6-way image classification set "data" from GitHub (kuraryu405/ai-bread); label vocabulary: baguette, bread, campagne, danish, roll, twist.

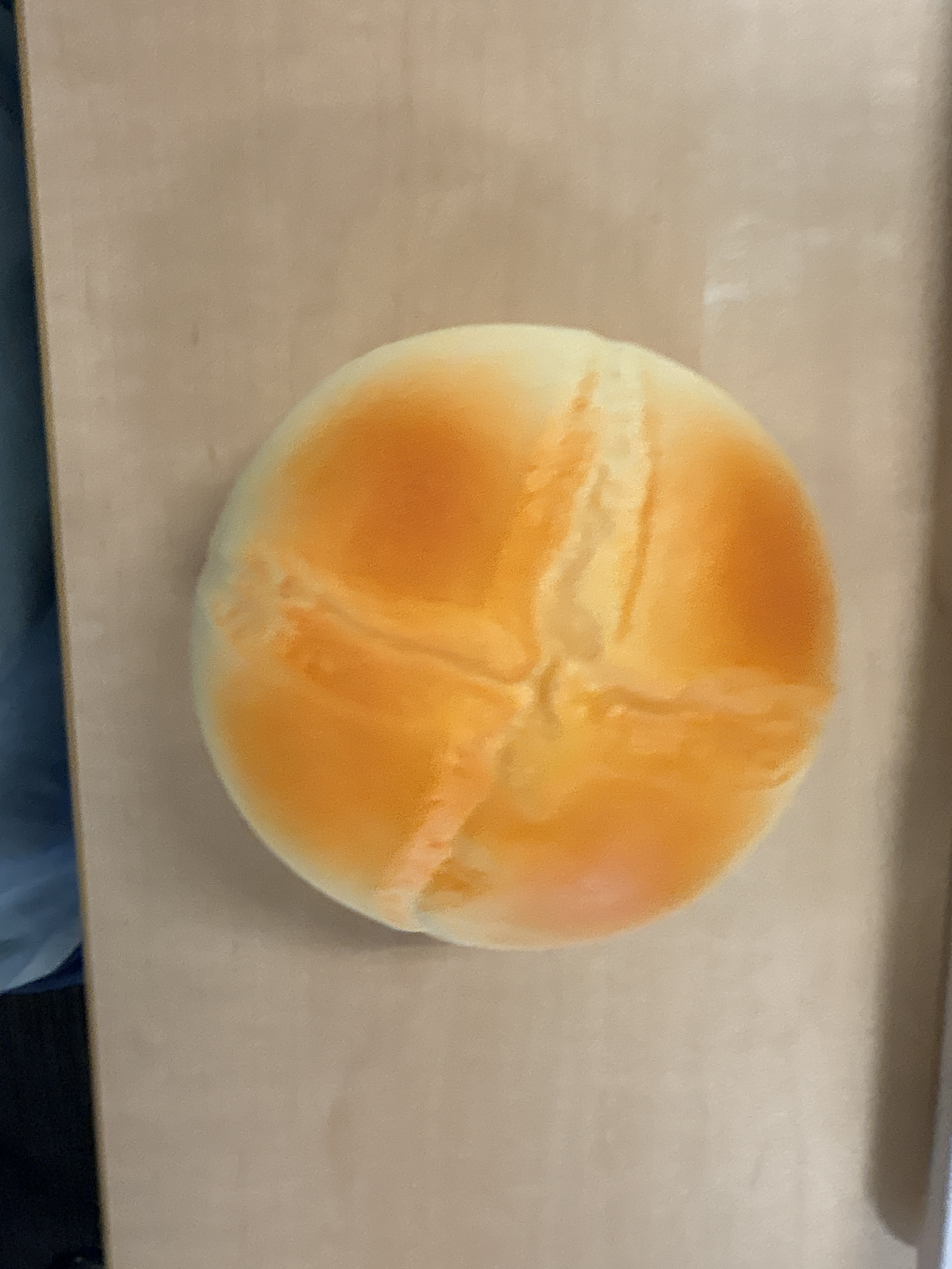
Label: campagne

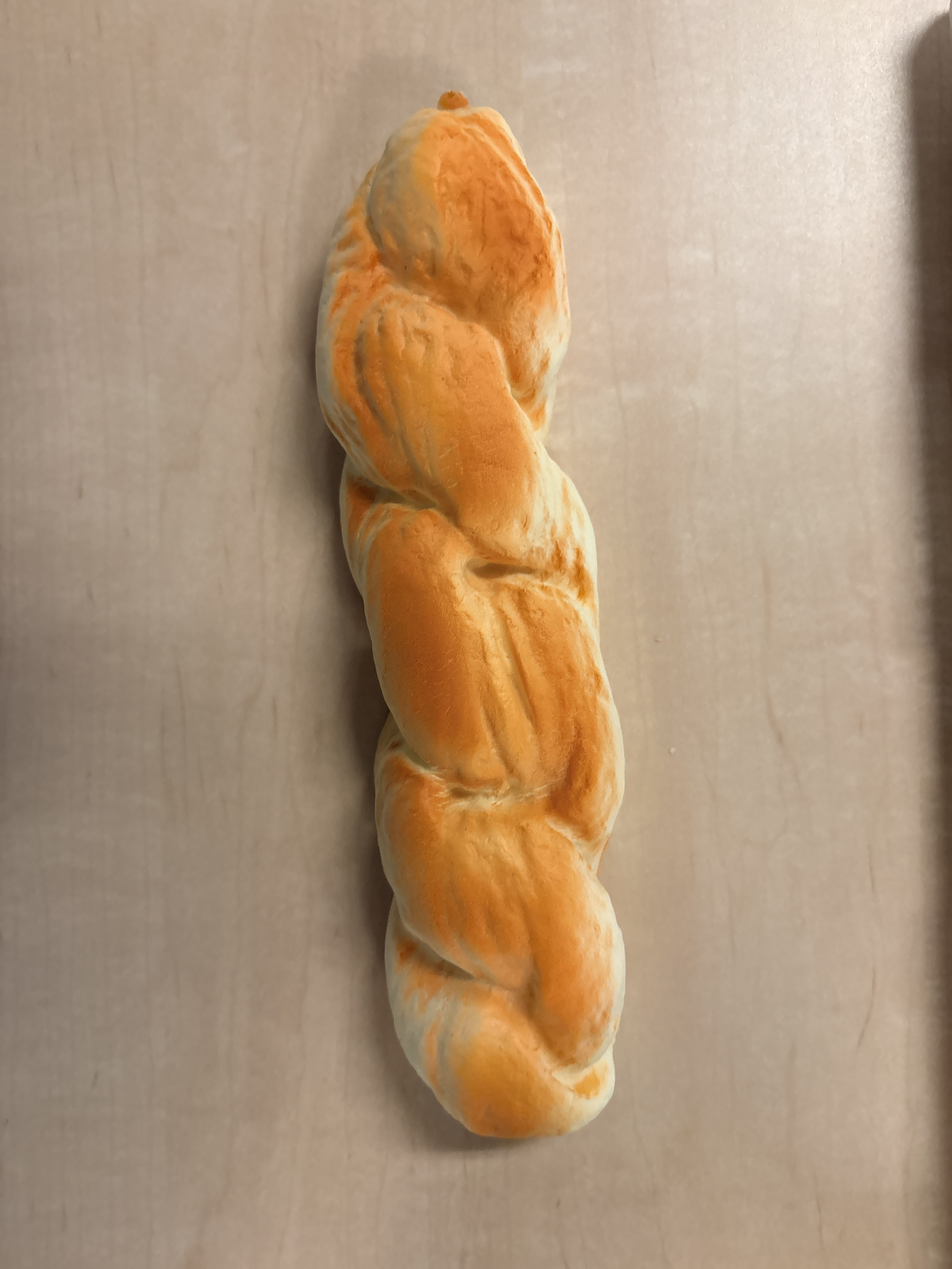
Label: twist

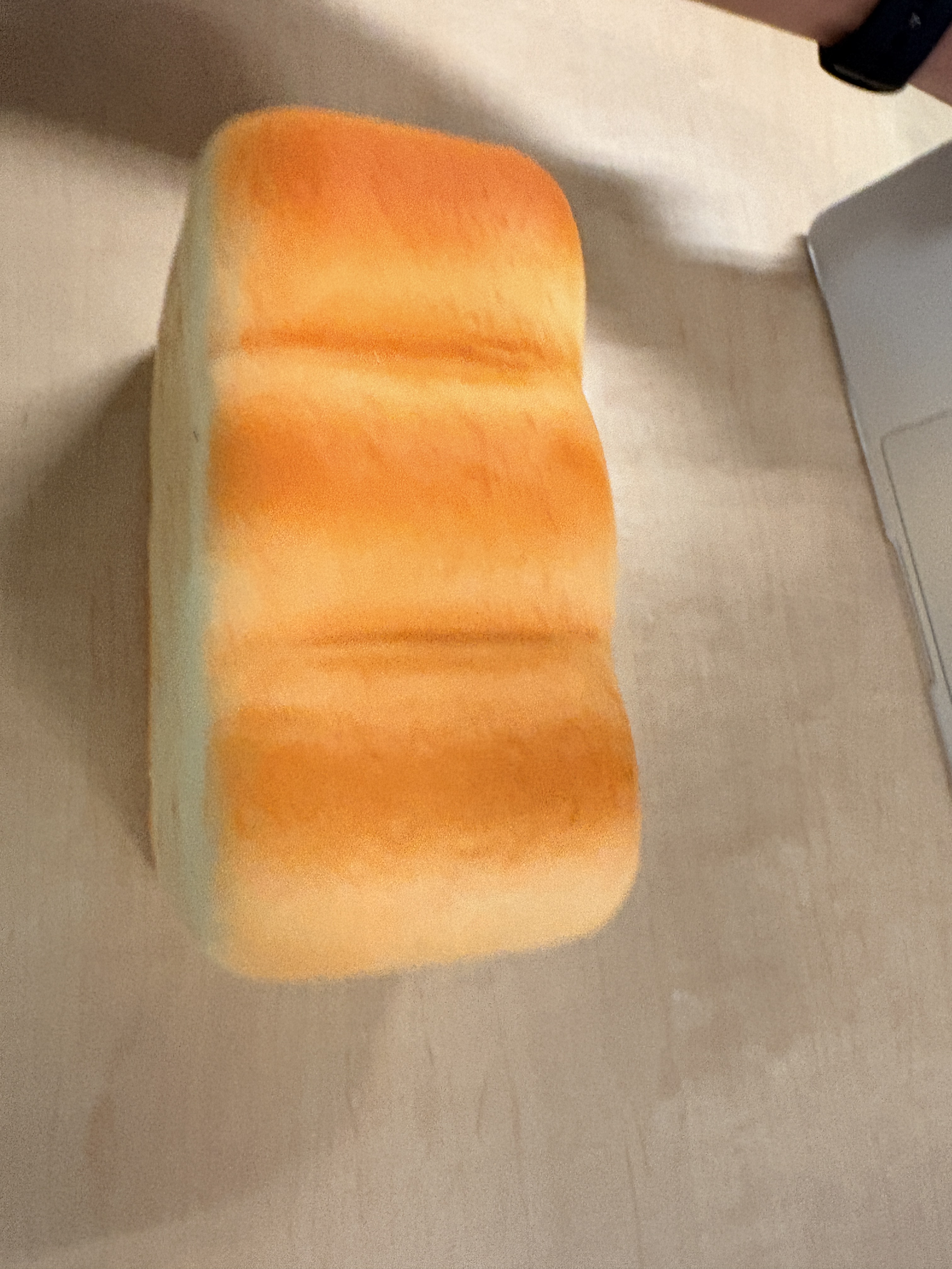
Label: bread

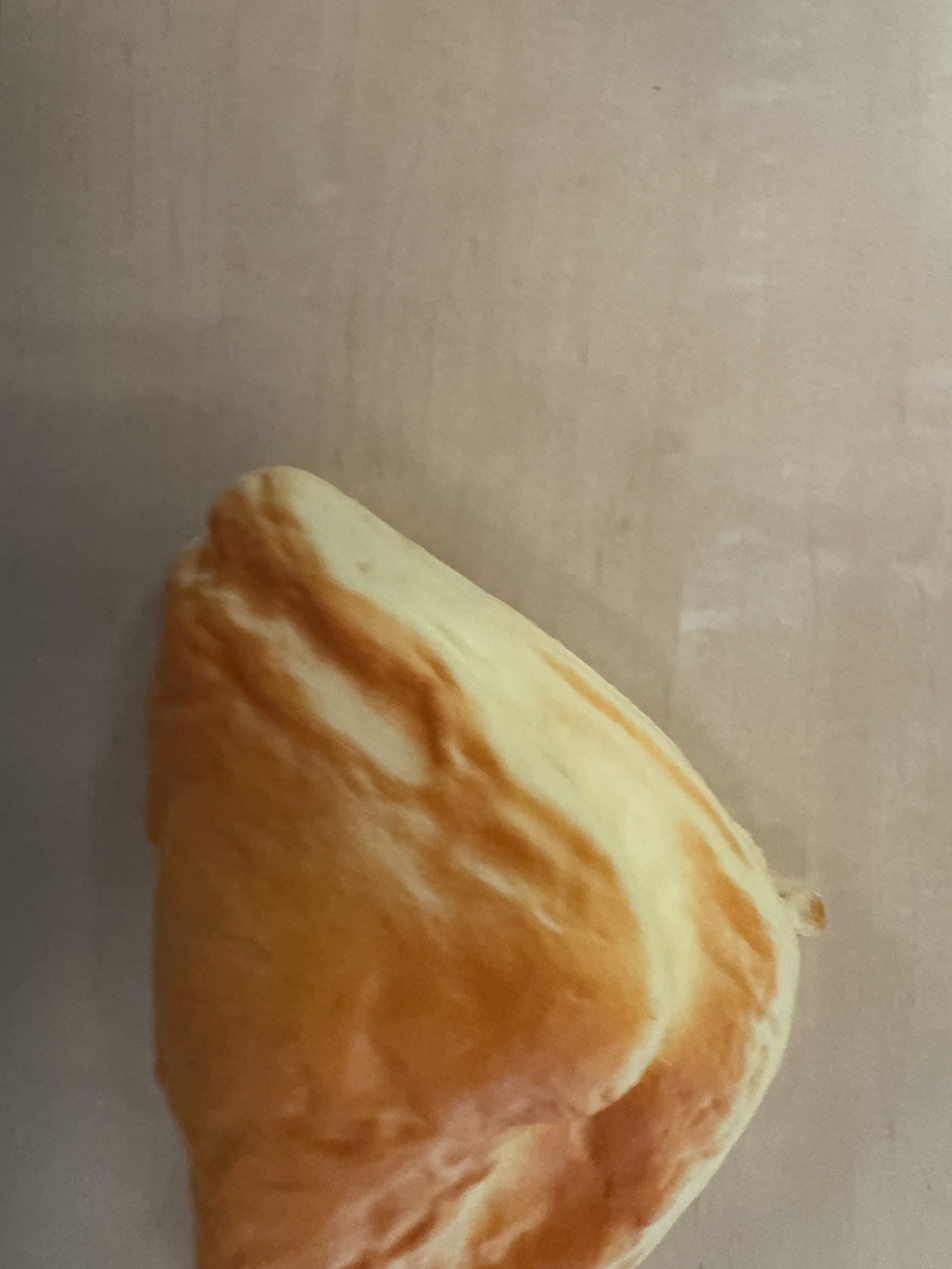
Label: danish

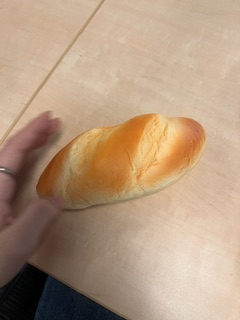
Label: baguette

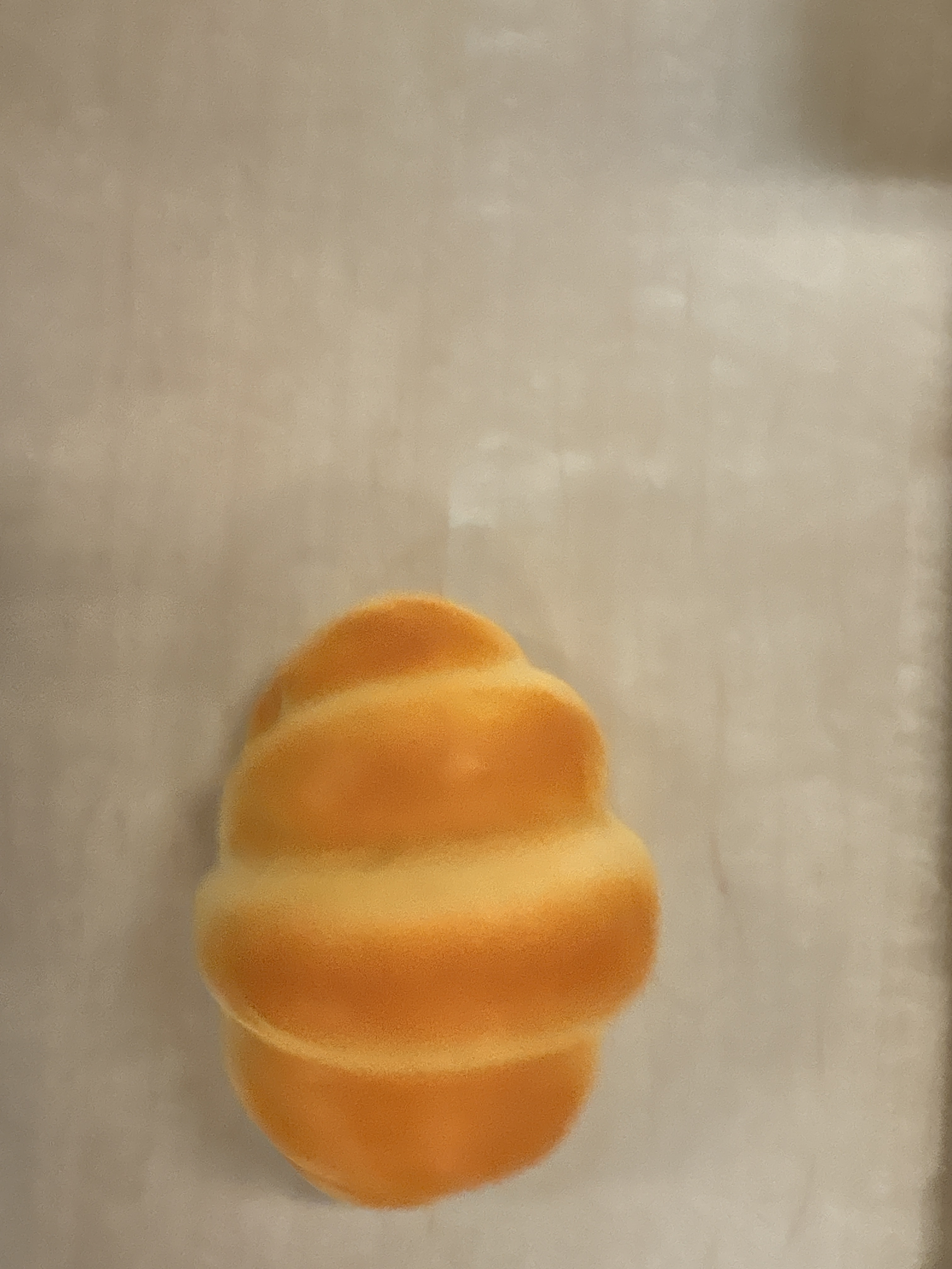
Label: roll
